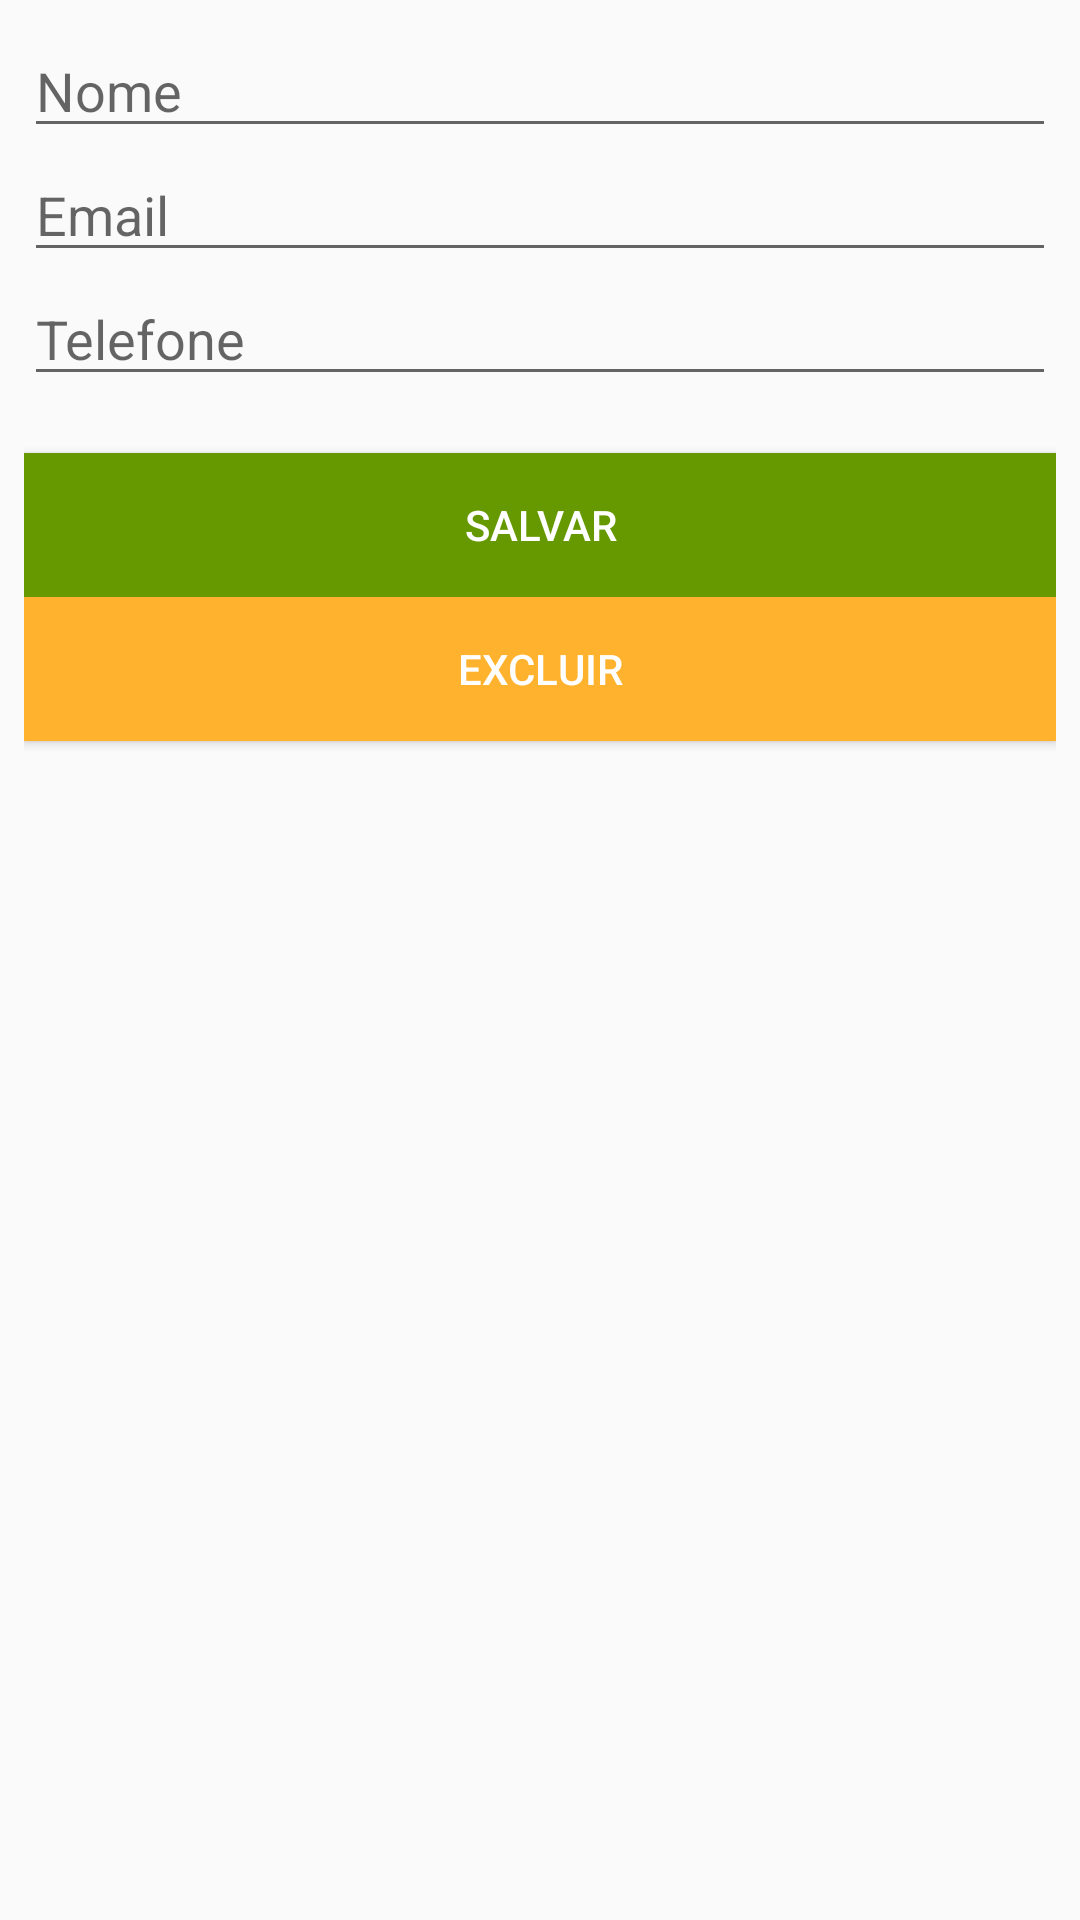

Layout XML and referenced resources for this Android screen:
<!-- AndroidManifest.xml: application theme AppTheme -->
<!-- res/layout/activity_cliente_edit.xml -->
<?xml version="1.0" encoding="utf-8"?>
<android.support.constraint.ConstraintLayout xmlns:android="http://schemas.android.com/apk/res/android"
    xmlns:app="http://schemas.android.com/apk/res-auto"
    xmlns:tools="http://schemas.android.com/tools"
    android:layout_width="match_parent"
    android:layout_height="match_parent"
    tools:context="crocanbela.crocanbela.ClienteEdit">

    <LinearLayout
        android:layout_width="0dp"
        android:layout_height="0dp"
        android:layout_marginBottom="8dp"
        android:layout_marginEnd="8dp"
        android:layout_marginStart="8dp"
        android:layout_marginTop="8dp"
        android:orientation="vertical"
        app:layout_constraintBottom_toBottomOf="parent"
        app:layout_constraintEnd_toEndOf="parent"
        app:layout_constraintStart_toStartOf="parent"
        app:layout_constraintTop_toTopOf="parent">

        <EditText
            android:id="@+id/txtNomeCliente"
            android:layout_width="match_parent"
            android:layout_height="wrap_content"
            android:ems="10"
            android:hint="Nome"
            android:inputType="textPersonName" />

        <EditText
            android:id="@+id/txtEmailCliente"
            android:layout_width="match_parent"
            android:layout_height="wrap_content"
            android:ems="10"
            android:hint="Email"
            android:inputType="textEmailAddress" />

        <EditText
            android:id="@+id/txtTelefoneCliente"
            android:layout_width="match_parent"
            android:layout_height="wrap_content"
            android:ems="10"
            android:hint="Telefone"
            android:inputType="phone" />

        <TextView
            android:id="@+id/txtDataCliente"
            android:layout_width="match_parent"
            android:layout_height="wrap_content" />

        <Button
            android:id="@+id/btSalvarCliente"
            android:layout_width="match_parent"
            android:layout_height="wrap_content"
            android:background="@android:color/holo_green_dark"
            android:text="Salvar"
            android:textColor="@android:color/background_light" />

        <Button
            android:id="@+id/btExcluirClient"
            android:layout_width="match_parent"
            android:layout_height="wrap_content"
            android:background="@color/ic_crocanbelab_cliente"
            android:text="Excluir"
            android:textColor="@android:color/background_light" />

        <ProgressBar
            android:id="@+id/progressCliente"
            style="?android:attr/progressBarStyle"
            android:layout_width="match_parent"
            android:layout_height="wrap_content"
            android:visibility="invisible" />

        <TextView
            android:id="@+id/txtProgressCliente"
            android:layout_width="match_parent"
            android:layout_height="wrap_content"
            android:textAlignment="center" />
    </LinearLayout>
</android.support.constraint.ConstraintLayout>
<!-- resources referenced by this layout -->
<resources>
  <color name="ic_crocanbelab_cliente">#ffb22e</color>
  <style name="AppTheme" parent="Theme.AppCompat.Light.DarkActionBar">
          
          <item name="colorPrimary">@color/colorPrimary</item>
          <item name="colorPrimaryDark">@color/colorPrimaryDark</item>
          <item name="colorAccent">@color/colorAccent</item>
      </style>
  <color name="colorPrimary">#3f51b5</color>
  <color name="colorPrimaryDark">#303f9f</color>
  <color name="colorAccent">#f478a2</color>
</resources>
